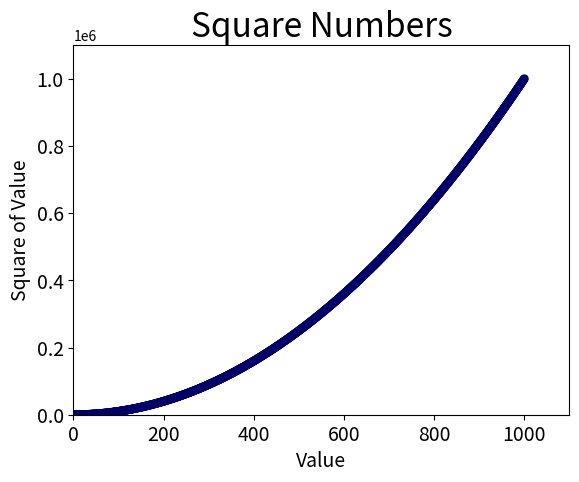

Write Python code to recreate this figure.
import matplotlib.pyplot as plt


x_values = list(range(1, 1001))
y_values = [x**2 for x in x_values]
plt.scatter(x_values, y_values, c=(0, 0, 0.4), edgecolor='none', s=40)

# 设置图表标题并给坐标轴加上标签
plt.title("Square Numbers", fontsize=24)
plt.xlabel("Value", fontsize=14)
plt.ylabel("Square of Value", fontsize=14)

# 设置刻度标记的大小
plt.tick_params(axis='both', which='major', labelsize=14)
plt.axis([0, 1100, 0, 1100000])

plt.show()
